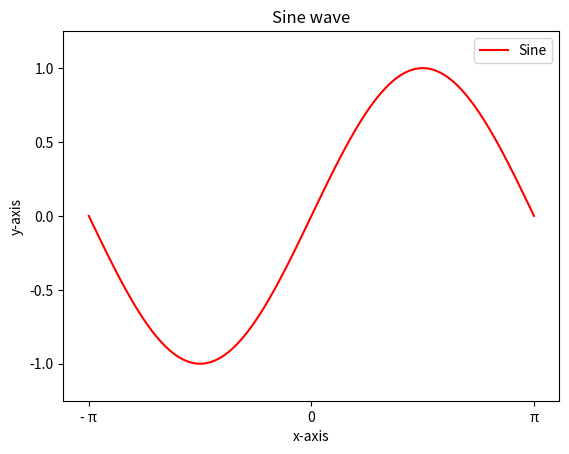

Here is the Python script that generated this plot:
import matplotlib.pyplot as plt
import numpy as np
import math

# vector of 100 x values between - pi and pi
x_values = np.linspace(-math.pi,math.pi,100)

# add text
plt.title('Sine wave')
plt.xlabel('x-axis')
plt.ylabel('y-axis')

# change ticks, window limits etc.
plt.xticks([-math.pi, 0, math.pi], ['- ' + '\u03C0', '0', '\u03C0'])
plt.xlim(-3.5, 3.5)
plt.ylim(-1.25, 1.25)

# plot graph and show label
plt.plot(x_values, np.sin(x_values), color='red', label='Sine')
plt.legend()


plt.show()
